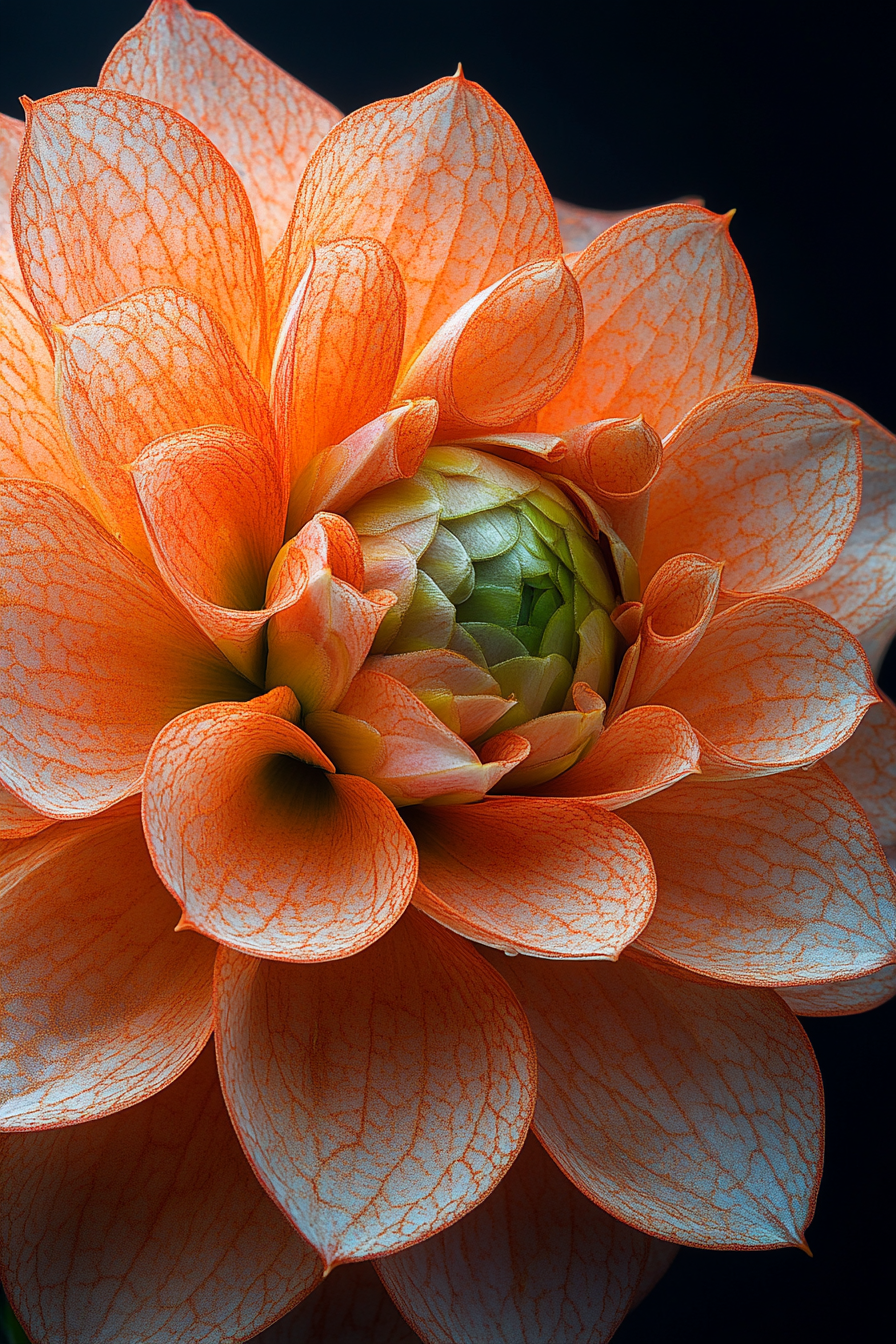
Generation parameters embedded in this image by Midjourney (PNG 'Description' text chunk):
A peach-colored dahlia flower with a green center, in the middle of an English garden, photographed from a very low angle, shot on a Hasselblad H6D-400c with a Zeiss Milvus 25mm f/8 lens, highly detailed and realistic, in the style of National Geographic photography. --ar 85:128 --stylize 750 --v 6.1 Job ID: 8d2506df-bfea-4b80-b5c2-7240951bd1c9